Run: headless pygame with SDL's dummy video driver; simulated clock (each Clock.tick advances the game by its frame time, no real sleeping); random seed 0; keys injected as events and as key.get_pressed() state; mouse plan: one left click at the window centre at the start of phase 2, then a move to the lower-right quarter at the start of phase 3.
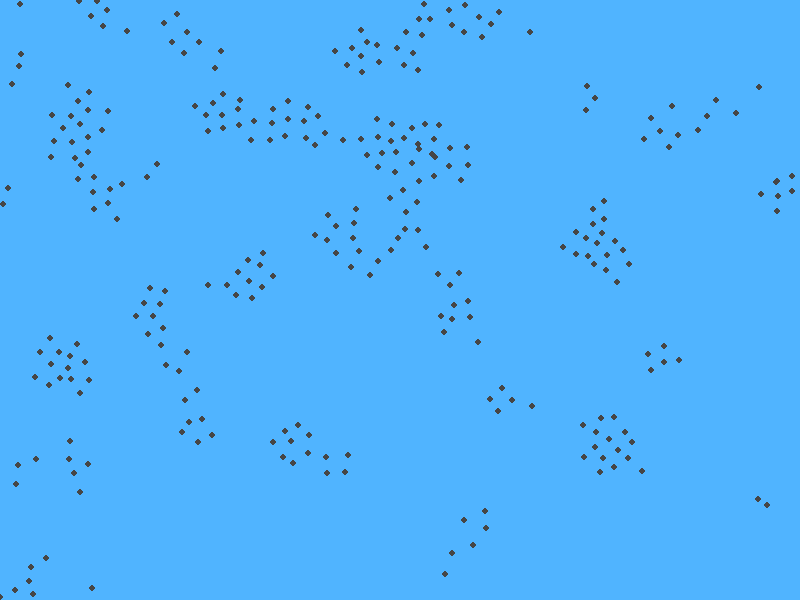
Frame 1 of 4 · flips 1–60 · no input
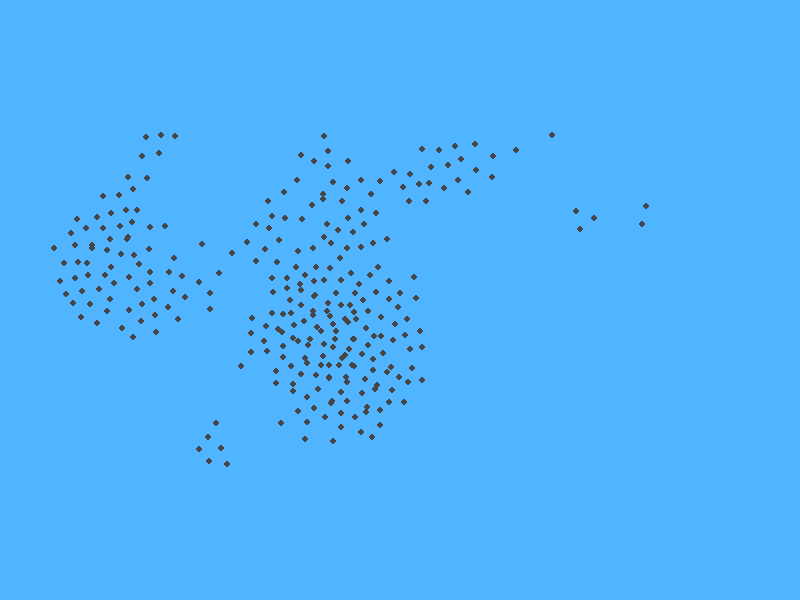
Frame 2 of 4 · flips 61–180 · clicked the window centre · tapped SPACE, RETURN · held RIGHT (→), D
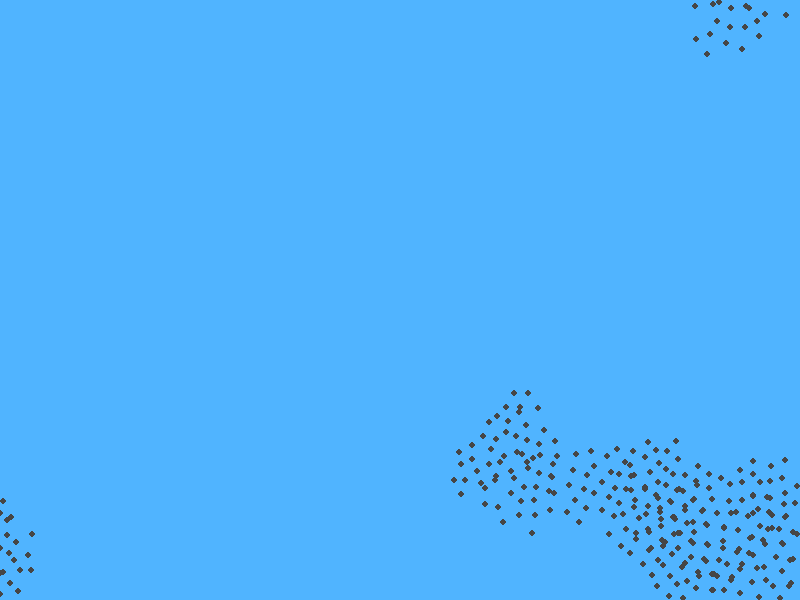
Frame 3 of 4 · flips 181–300 · moved the mouse to the lower-right quarter · held DOWN (↓), S
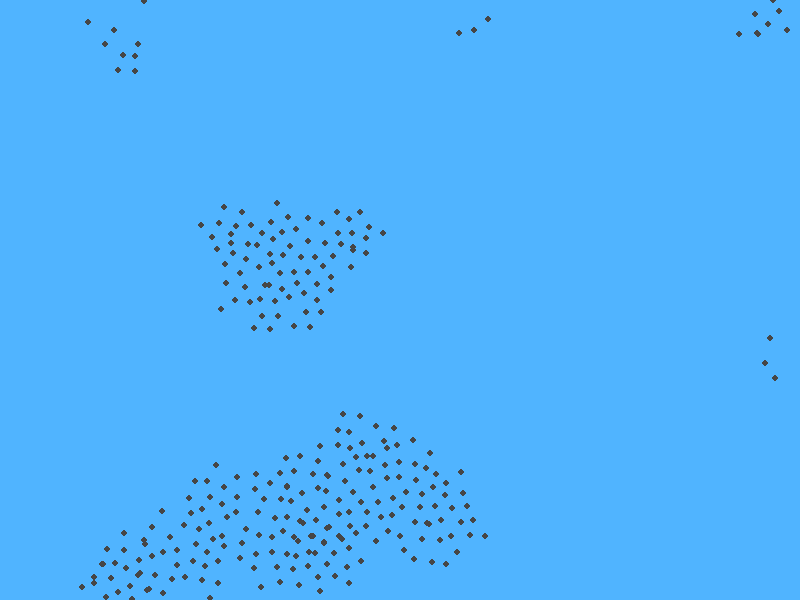
Frame 4 of 4 · flips 301–420 · held LEFT (←), A, UP (↑), W

The pygame program that drew these frames:

import pygame
import random
import math

WIDTH, HEIGHT = 800, 600
BOID_COUNT = 300
MAX_SPEED = 4
NEIGHBOR_RADIUS = 50
SEPARATION_DISTANCE = 15

BLUE = (80, 180, 255)
GREY = (70, 70, 70)

class Boid:
    def __init__(self):
        self.position = pygame.Vector2(random.uniform(0, WIDTH), random.uniform(0, HEIGHT))
        self.velocity = pygame.Vector2(random.uniform(-2, 2), random.uniform(-2, 2))

    def update(self, boids):
        alignment = self.align(boids)
        cohesion = self.cohere(boids)
        separation = self.separate(boids)

        self.velocity += alignment + cohesion + separation
        if self.velocity.length() > MAX_SPEED:
            self.velocity.scale_to_length(MAX_SPEED)
        
        self.position += self.velocity
        self.wrap_around()
        self.mouse()

    def align(self, boids):
        avg_velocity = pygame.Vector2(0, 0)
        count = 0
        for boid in boids:
            if boid != self and self.position.distance_to(boid.position) < NEIGHBOR_RADIUS:
                avg_velocity += boid.velocity
                count += 1
        if count > 0:
            avg_velocity /= count
            avg_velocity = avg_velocity - self.velocity
        return avg_velocity * 0.05
    
    def cohere(self, boids):
        center_mass = pygame.Vector2(0, 0)
        count = 0
        for boid in boids:
            if boid != self and self.position.distance_to(boid.position) < NEIGHBOR_RADIUS:
                center_mass += boid.position
                count += 1
        if count > 0:
            center_mass /= count
            return (center_mass - self.position) * 0.01
        return pygame.Vector2(0, 0)
    
    def separate(self, boids):
        move = pygame.Vector2(0, 0)
        for boid in boids:
            if boid != self and self.position.distance_to(boid.position) < SEPARATION_DISTANCE:
                move -= (boid.position - self.position)
        return move * 0.05
    
    def wrap_around(self):
        if self.position.x > WIDTH: self.position.x = 0
        if self.position.x < 0: self.position.x = WIDTH
        if self.position.y > HEIGHT: self.position.y = 0
        if self.position.y < 0: self.position.y = HEIGHT

    def mouse(self):
        mouse_x, mouse_y = pygame.mouse.get_pos()
        mouse_position = pygame.Vector2(mouse_x, mouse_y)
        direction = mouse_position - self.position
        if direction.length() > 0:
            direction.normalize_ip()
            self.velocity += direction * 0.1
    
    def draw(self, screen):
        pygame.draw.circle(screen, GREY, (int(self.position.x), int(self.position.y)), 3)


def main():
    pygame.init()
    screen = pygame.display.set_mode((WIDTH, HEIGHT))
    clock = pygame.time.Clock()
    boids = [Boid() for _ in range(BOID_COUNT)]
    
    running = True
    while running:
        screen.fill(BLUE)
        for event in pygame.event.get():
            if event.type == pygame.QUIT:
                running = False
        
        for boid in boids:
            boid.update(boids)
            boid.draw(screen)
        
        pygame.display.flip()
        clock.tick(60)
    
    pygame.quit()

if __name__ == "__main__":
    main()
